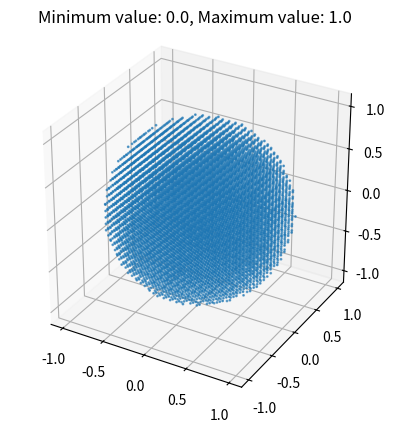

This figure's Python source:
import numpy as np
import matplotlib.pyplot as plt


def find_min_max(array):
    minimum = array[0]
    maximum = array[0]
    for value in array:
        if value < minimum:
            minimum = value
        if value > maximum:
            maximum = value

    return minimum, maximum

def sphere_f(R, n):
    x = np.linspace(-R,R,n)
    y = np.linspace(-R,R,n)
    z = np.linspace(-R,R,n)

    X, Y, Z = np.meshgrid(x,y,z,indexing='ij')

    sphere = X**2 + Y**2 + Z**2 <= R**2

    values = np.sqrt(X**2+Y**2+Z**2)

    values[~sphere] = np.nan


    inside_sphere = values[sphere]


    result_min, result_max = find_min_max(inside_sphere)

    print("Minimum value:", result_min, ',' , "Maximum Value:", result_max)


    fig = plt.figure()

    ax = fig.add_subplot(111,projection = '3d')

    ax.scatter(
        X[sphere], 
        Y[sphere], 
        Z[sphere], 
        s=1
    )
    ax.set_box_aspect([1, 1, 1])
    ax.set_title(f"Minimum value: {result_min}, Maximum value: {result_max}")

    plt.show()



sphere_f(1,27)

        
